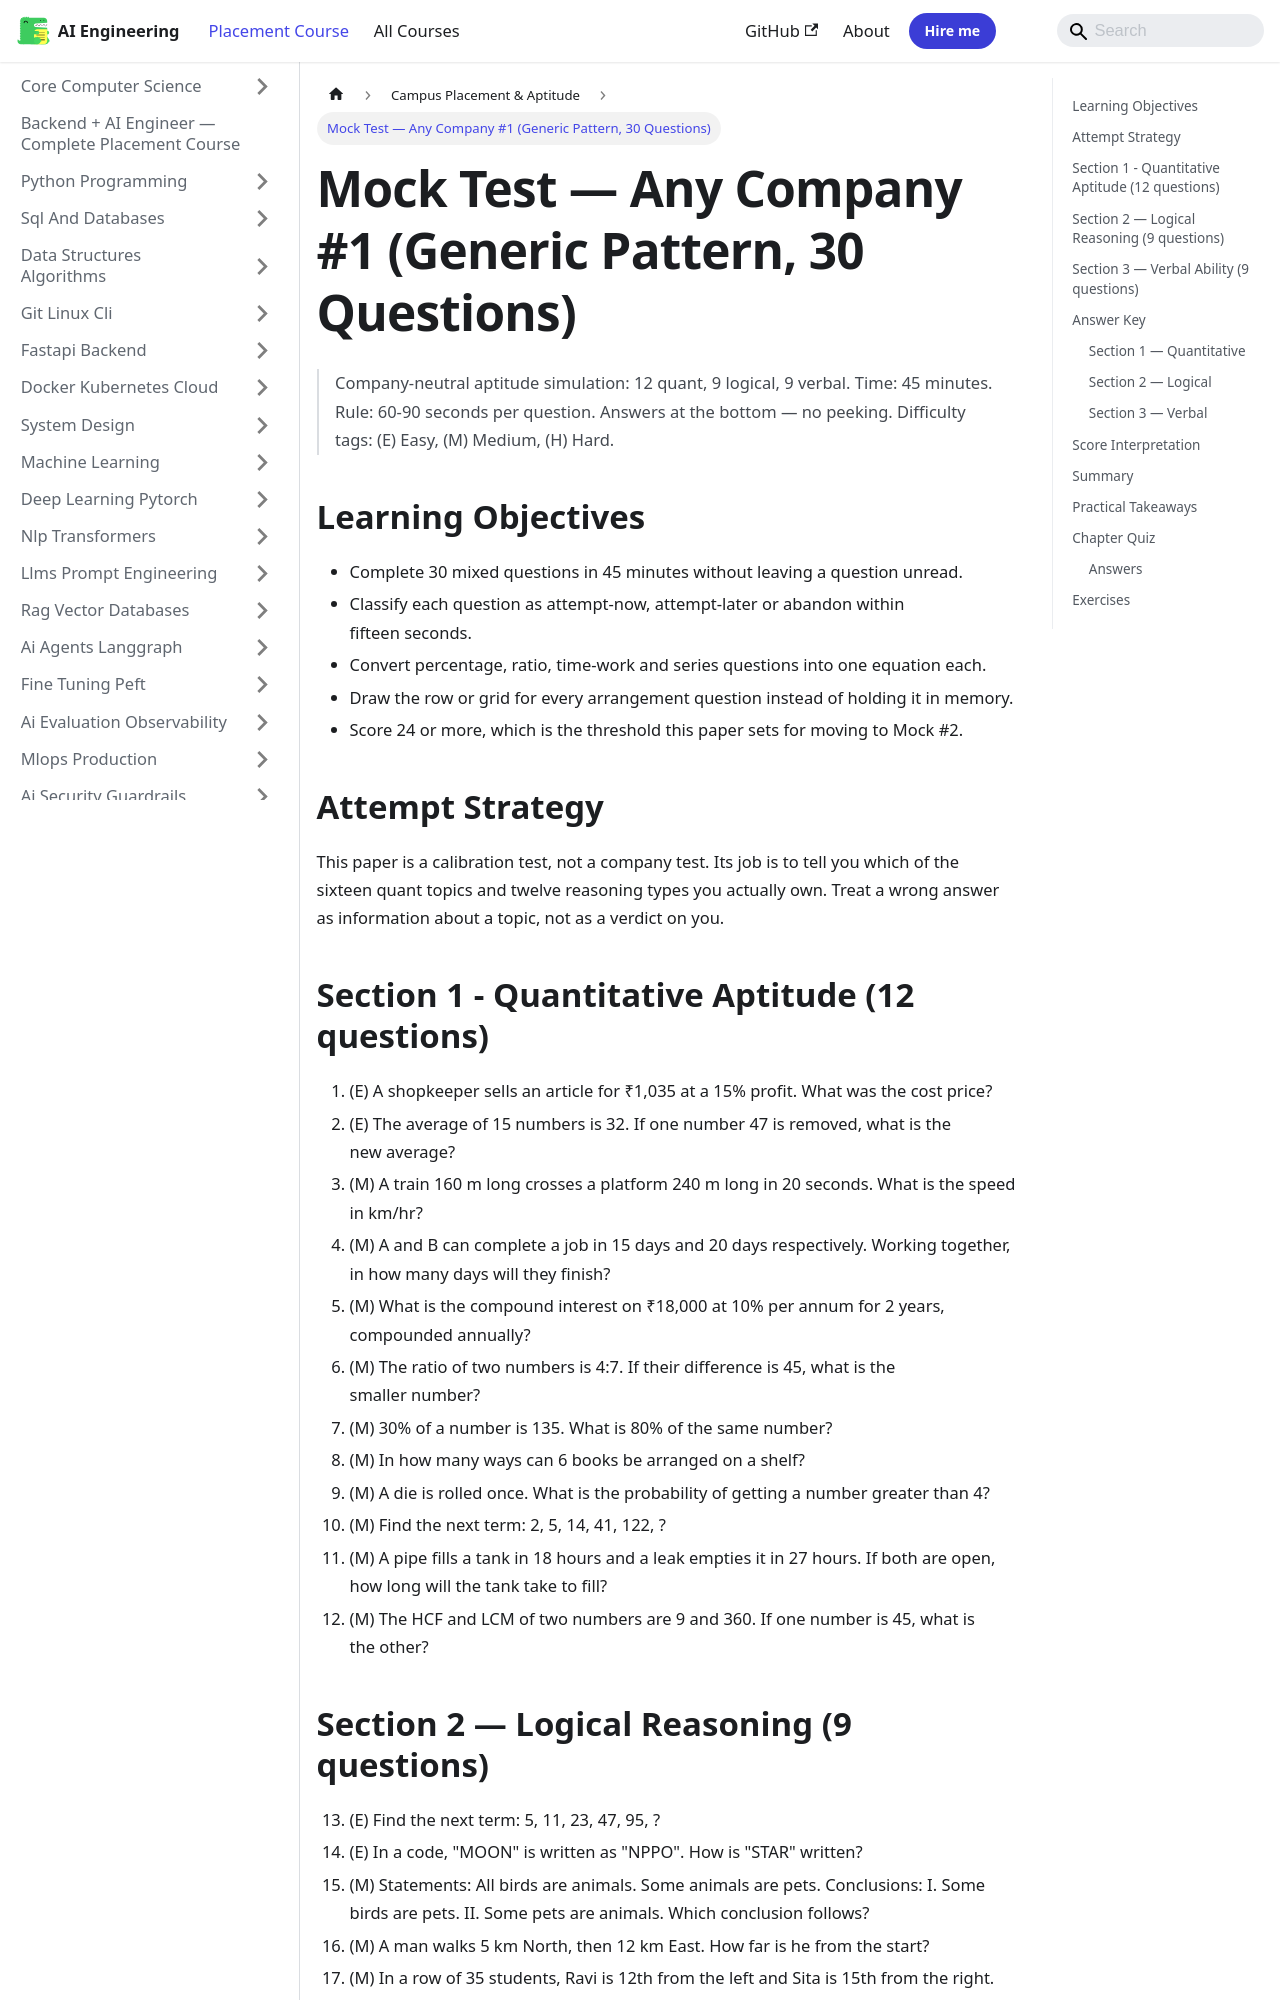

repository: Raushan666java/ai-engineering-journey · page: ai-engineering-placement/33-campus-placement/18-mock-any-company-1/index.html · generator: mkdocs

---
description: "Company-neutral aptitude simulation: 12 quant, 9 logical, 9 verbal. Time: 45 minutes. Rule: 60-90 seconds per question. Answers at the bottom — no peeking."
---

<!-- improved -->
# Mock Test — Any Company #1 (Generic Pattern, 30 Questions)

> Company-neutral aptitude simulation: 12 quant, 9 logical, 9 verbal. Time: 45 minutes.
> Rule: 60-90 seconds per question. Answers at the bottom — no peeking.
> Difficulty tags: (E) Easy, (M) Medium, (H) Hard.

## Learning Objectives

- Complete 30 mixed questions in 45 minutes without leaving a question unread.
- Classify each question as attempt-now, attempt-later or abandon within fifteen seconds.
- Convert percentage, ratio, time-work and series questions into one equation each.
- Draw the row or grid for every arrangement question instead of holding it in memory.
- Score 24 or more, which is the threshold this paper sets for moving to Mock #2.

## Attempt Strategy

```mermaid
flowchart TD
    START["Start the section"] --> SCAN["First pass: answer the easy questions"]
    SCAN --> EASY{"Confident within 30 seconds?"}
    EASY -->|Yes| SOLVE["Solve and move on"]
    EASY -->|No| FLAG["Flag it, skip"]
    SOLVE --> MORE{"Time remaining?"}
    FLAG --> MORE
    MORE -->|Yes| RETRY["Second pass on flagged questions"]
    MORE -->|No| SUBMIT["Submit - attempt everything, there is no negative marking"]
    RETRY --> SUBMIT
```

This paper is a calibration test, not a company test. Its job is to tell you which
of the sixteen quant topics and twelve reasoning types you actually own. Treat a
wrong answer as information about a topic, not as a verdict on you.
